Dataset: intel_64_split (GitHub, RavPraveen/EN3150_Assignment_03). Classes: buildings, forest, glacier, mountain, sea, street.

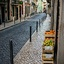
Label: street

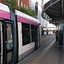
Label: buildings

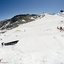
Label: glacier

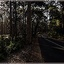
Label: forest

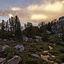
Label: mountain

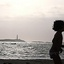
Label: sea
